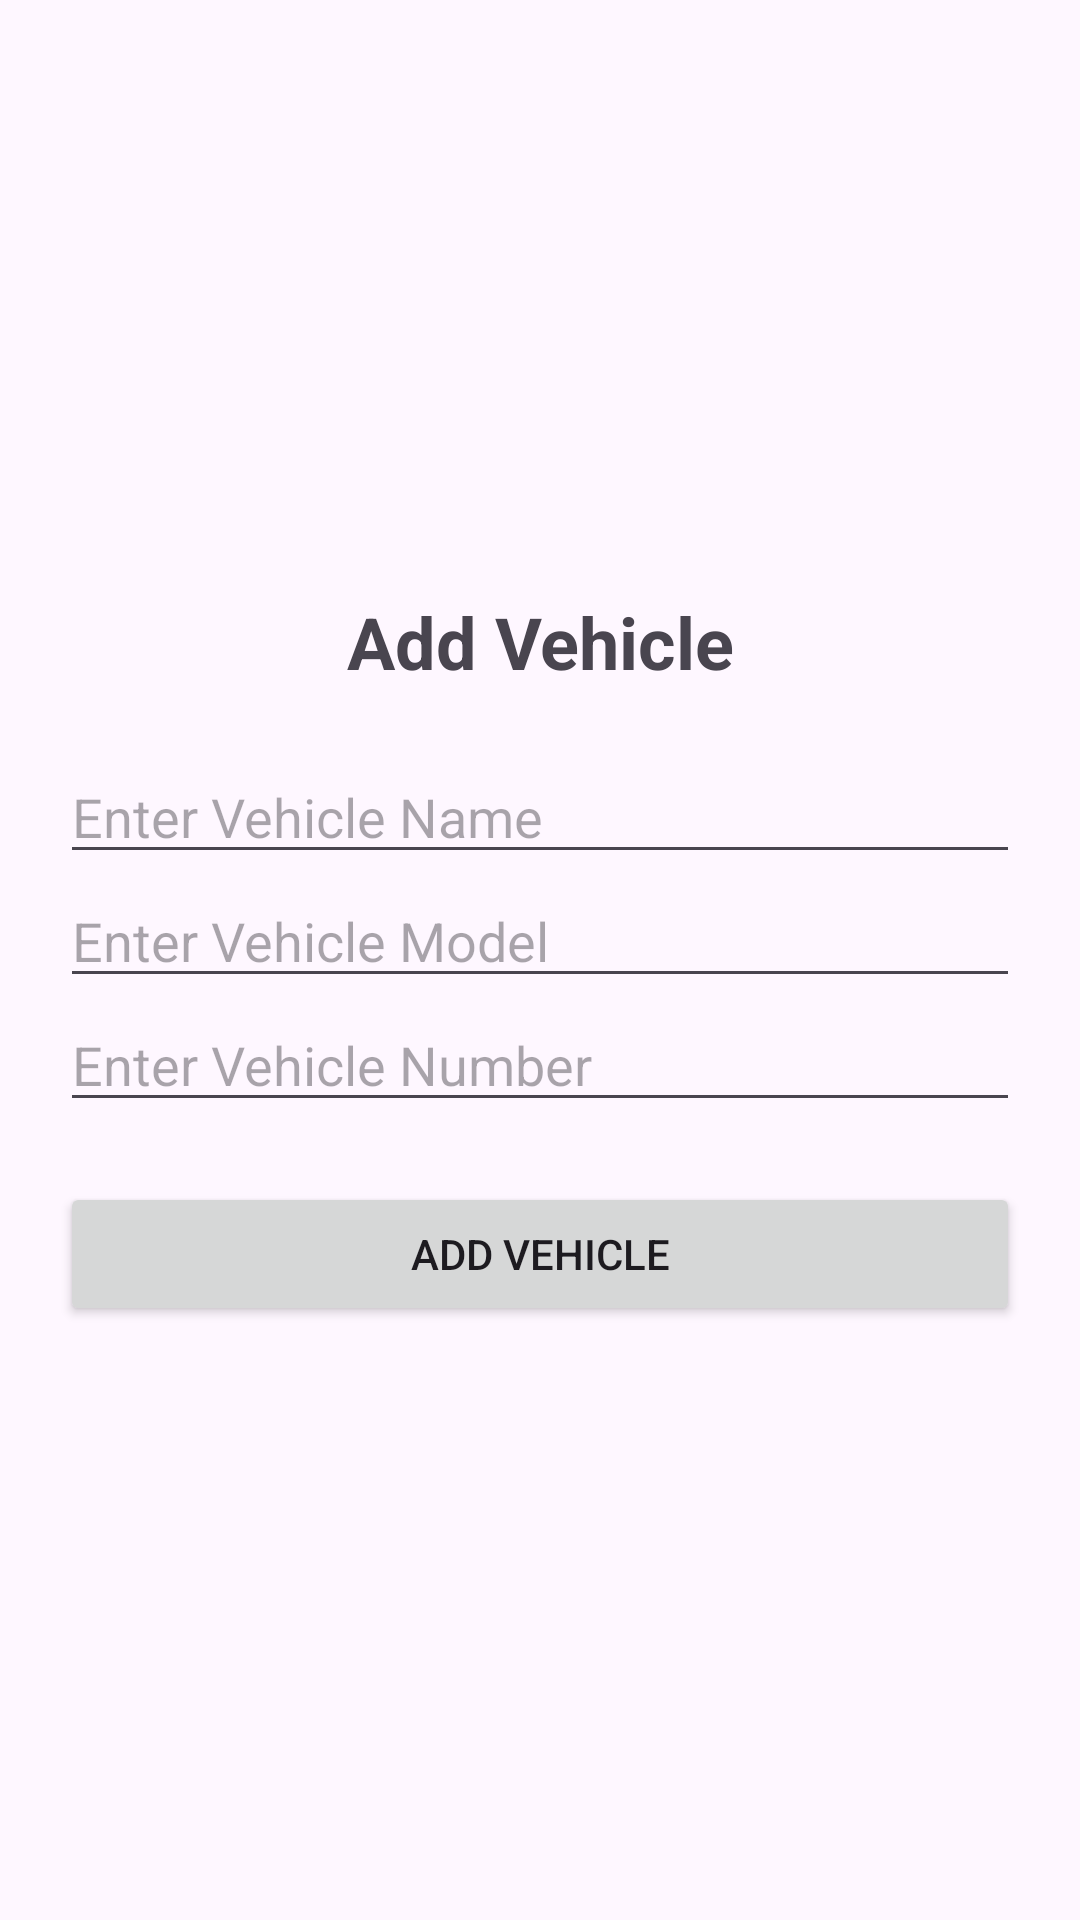

This screen was rendered from an Android layout file. Write that file and the resources it references.
<!-- AndroidManifest.xml: application theme Theme.VehicleManagement -->
<!-- res/layout/activity_add_vehicle.xml -->
<?xml version="1.0" encoding="utf-8"?>

<LinearLayout xmlns:android="http://schemas.android.com/apk/res/android"
    android:layout_width="match_parent"
    android:layout_height="match_parent"
    android:orientation="vertical"
    android:padding="20dp"
    android:gravity="center">

    <TextView
        android:layout_width="wrap_content"
        android:layout_height="wrap_content"
        android:text="Add Vehicle"
        android:textSize="24sp"
        android:textStyle="bold"
        android:layout_marginBottom="20dp"
        android:gravity="center" />

    <EditText
        android:id="@+id/editTextVehicleName"
        android:layout_width="match_parent"
        android:layout_height="wrap_content"
        android:hint="Enter Vehicle Name"
        android:inputType="text" />

    <EditText
        android:id="@+id/editTextVehicleModel"
        android:layout_width="match_parent"
        android:layout_height="wrap_content"
        android:hint="Enter Vehicle Model"
        android:inputType="text" />

    <EditText
        android:id="@+id/editTextVehicleNumber"
        android:layout_width="match_parent"
        android:layout_height="wrap_content"
        android:hint="Enter Vehicle Number"
        android:inputType="text" />

    <Button
        android:id="@+id/btnSubmitVehicle"
        android:layout_width="match_parent"
        android:layout_height="wrap_content"
        android:text="Add Vehicle"
        android:layout_marginTop="20dp" />
</LinearLayout>
<!-- resources referenced by this layout -->
<resources>
  <style name="Theme.VehicleManagement" parent="Theme.Material3.DayNight.NoActionBar">
          
      </style>
</resources>
